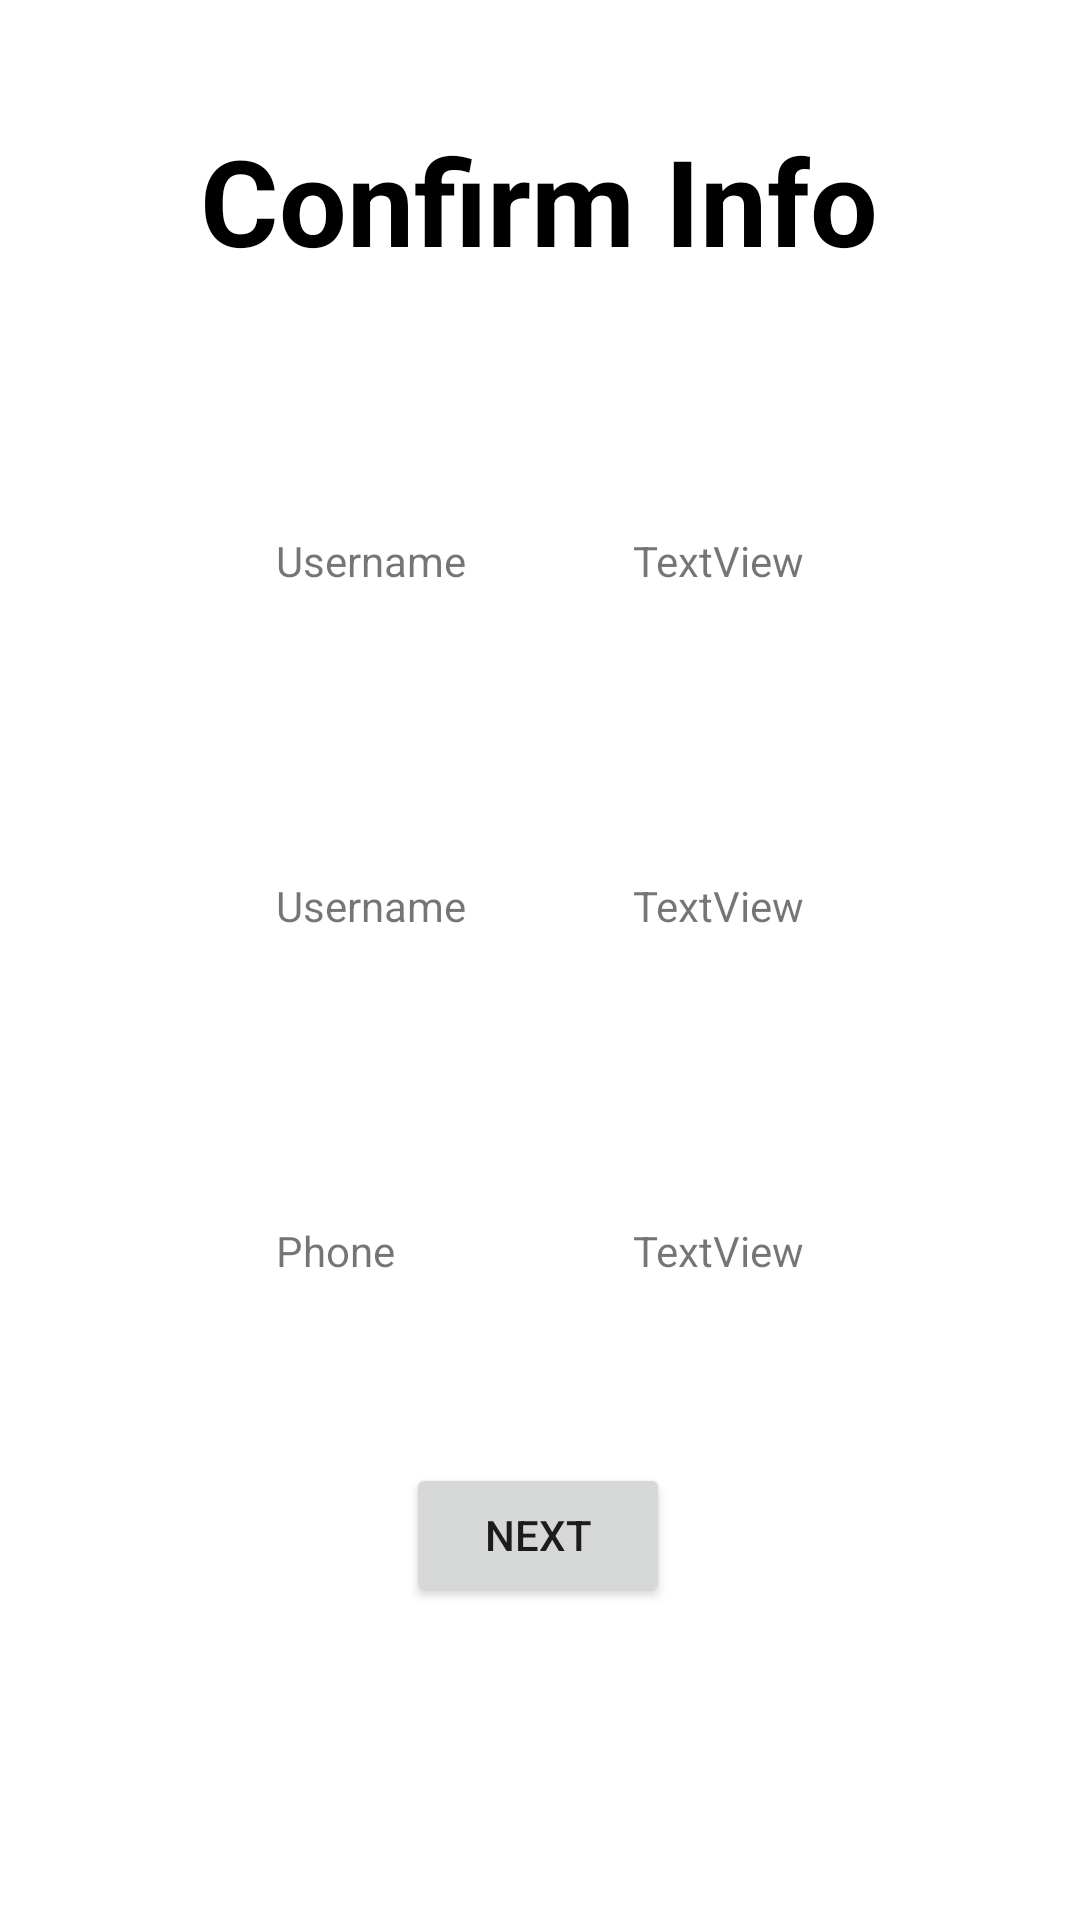

Android layout source for this screen:
<!-- AndroidManifest.xml: application theme Theme.BKD06K11 -->
<!-- res/layout/activity_confirm_info.xml -->
<?xml version="1.0" encoding="utf-8"?>
<androidx.constraintlayout.widget.ConstraintLayout xmlns:android="http://schemas.android.com/apk/res/android"
    xmlns:app="http://schemas.android.com/apk/res-auto"
    xmlns:tools="http://schemas.android.com/tools"
    android:layout_width="match_parent"
    android:layout_height="match_parent"
    tools:context=".exercise.ActivityConfirmInfo">

    <TextView
        android:id="@+id/textView"
        android:layout_width="wrap_content"
        android:layout_height="wrap_content"
        android:layout_marginStart="92dp"
        android:layout_marginTop="84dp"
        android:text="@string/username"
        app:layout_constraintStart_toStartOf="parent"
        app:layout_constraintTop_toBottomOf="@+id/textView3" />

    <TextView
        android:id="@+id/tvUserName"
        android:layout_width="wrap_content"
        android:layout_height="wrap_content"
        android:layout_marginEnd="92dp"
        android:text="TextView"
        app:layout_constraintBaseline_toBaselineOf="@+id/textView"
        app:layout_constraintEnd_toEndOf="parent" />

    <TextView
        android:id="@+id/textView3"
        android:layout_width="wrap_content"
        android:layout_height="wrap_content"
        android:layout_marginTop="40dp"
        android:text="@string/confirm_info"
        android:textColor="@color/black"
        android:textSize="40sp"
        android:textStyle="bold"
        app:layout_constraintEnd_toEndOf="parent"
        app:layout_constraintHorizontal_bias="0.498"
        app:layout_constraintStart_toStartOf="parent"
        app:layout_constraintTop_toTopOf="parent" />

    <TextView
        android:id="@+id/textView4"
        android:layout_width="wrap_content"
        android:layout_height="wrap_content"
        android:layout_marginStart="92dp"
        android:layout_marginTop="96dp"
        android:text="@string/username"
        app:layout_constraintStart_toStartOf="parent"
        app:layout_constraintTop_toBottomOf="@+id/textView" />

    <TextView
        android:id="@+id/tvFullName"
        android:layout_width="wrap_content"
        android:layout_height="wrap_content"
        android:layout_marginEnd="92dp"
        android:text="TextView"
        app:layout_constraintBaseline_toBaselineOf="@+id/textView4"
        app:layout_constraintEnd_toEndOf="parent" />

    <TextView
        android:id="@+id/textView6"
        android:layout_width="wrap_content"
        android:layout_height="wrap_content"
        android:layout_marginStart="92dp"
        android:layout_marginTop="96dp"
        android:text="@string/phone"
        app:layout_constraintStart_toStartOf="parent"
        app:layout_constraintTop_toBottomOf="@+id/textView4" />

    <TextView
        android:id="@+id/tvPhone"
        android:layout_width="wrap_content"
        android:layout_height="wrap_content"
        android:layout_marginEnd="92dp"
        android:text="TextView"
        app:layout_constraintBaseline_toBaselineOf="@+id/textView6"
        app:layout_constraintEnd_toEndOf="parent" />

    <Button
        android:id="@+id/button3"
        android:layout_width="wrap_content"
        android:layout_height="wrap_content"
        android:layout_marginBottom="76dp"
        android:onClick="next"
        android:text="@string/next"
        app:layout_constraintBottom_toBottomOf="parent"
        app:layout_constraintEnd_toEndOf="parent"
        app:layout_constraintHorizontal_bias="0.498"
        app:layout_constraintStart_toStartOf="parent"
        app:layout_constraintTop_toBottomOf="@+id/textView6"
        app:layout_constraintVertical_bias="0.683" />
</androidx.constraintlayout.widget.ConstraintLayout>
<!-- resources referenced by this layout -->
<resources>
  <color name="black">#FF000000</color>
  <string name="confirm_info">Confirm Info</string>
  <string name="next">Next</string>
  <string name="phone">Phone</string>
  <string name="username">Username</string>
  <style name="Theme.BKD06K11" parent="Theme.MaterialComponents.DayNight.DarkActionBar">
          
          <item name="colorPrimary">@color/purple_500</item>
          <item name="colorPrimaryVariant">@color/purple_700</item>
          <item name="colorOnPrimary">@color/white</item>
          
          <item name="colorSecondary">@color/teal_200</item>
          <item name="colorSecondaryVariant">@color/teal_700</item>
          <item name="colorOnSecondary">@color/black</item>
          
          <item name="android:statusBarColor" tools:targetApi="l">?attr/colorPrimaryVariant</item>
          
      </style>
  <color name="purple_500">#FF6200EE</color>
  <color name="purple_700">#FF3700B3</color>
  <color name="white">#FFFFFFFF</color>
  <color name="teal_200">#FF03DAC5</color>
  <color name="teal_700">#FF018786</color>
</resources>
